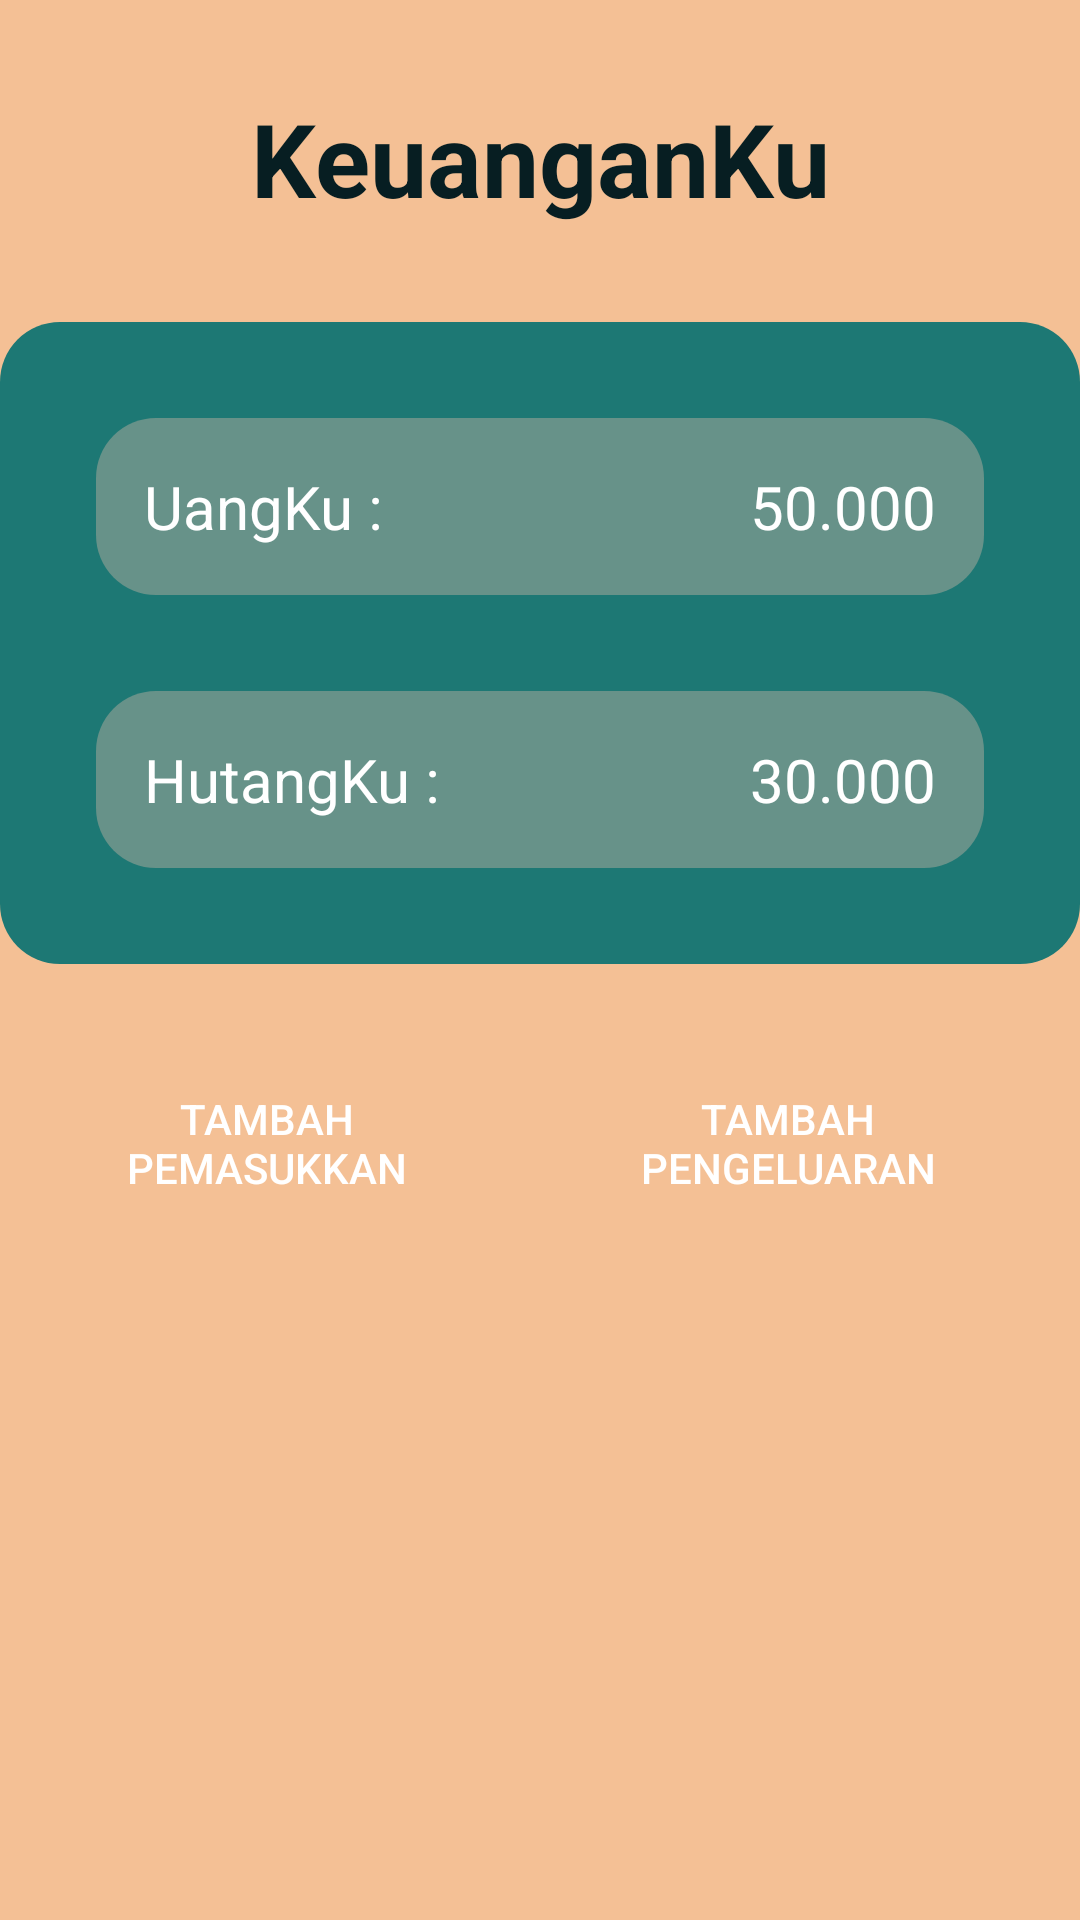

Produce the Android XML layout that renders to this screen, including the resource entries it uses.
<!-- AndroidManifest.xml: application theme Theme.KeuanganKU -->
<!-- res/layout/activity_main.xml -->
<?xml version="1.0" encoding="utf-8"?>
<androidx.constraintlayout.widget.ConstraintLayout xmlns:android="http://schemas.android.com/apk/res/android"
    xmlns:app="http://schemas.android.com/apk/res-auto"
    xmlns:tools="http://schemas.android.com/tools"
    android:layout_width="match_parent"
    android:layout_height="match_parent"
    android:background="@color/theme4"
    tools:context=".MainActivity">

    <TextView
        android:id="@+id/textView"
        android:layout_width="wrap_content"
        android:layout_height="wrap_content"
        android:layout_marginTop="30dp"
        android:text="KeuanganKu"
        android:textAlignment="center"
        android:textColor="@color/theme1"
        android:textSize="34sp"
        android:textStyle="bold"
        app:layout_constraintEnd_toEndOf="parent"
        app:layout_constraintStart_toStartOf="parent"
        app:layout_constraintTop_toTopOf="parent" />

    <androidx.constraintlayout.widget.ConstraintLayout
        android:id="@+id/constraintLayout2"
        android:layout_width="0dp"
        android:layout_height="wrap_content"
        android:layout_marginTop="32dp"
        android:background="@drawable/box_layout2"
        app:layout_constraintBottom_toBottomOf="parent"
        app:layout_constraintEnd_toEndOf="parent"
        app:layout_constraintStart_toStartOf="parent"
        app:layout_constraintTop_toBottomOf="@+id/textView"
        app:layout_constraintVertical_bias="0.0">

        <androidx.constraintlayout.widget.ConstraintLayout
            android:id="@+id/constraintLayout"
            android:layout_width="match_parent"
            android:layout_height="wrap_content"
            android:layout_marginStart="32dp"
            android:layout_marginTop="32dp"
            android:layout_marginEnd="32dp"
            android:background="@drawable/box_layout"
            app:layout_constraintEnd_toEndOf="parent"
            app:layout_constraintStart_toStartOf="parent"
            app:layout_constraintTop_toTopOf="parent">

            <TextView
                android:id="@+id/textView4"
                android:layout_width="wrap_content"
                android:layout_height="wrap_content"
                android:layout_marginStart="16dp"
                android:layout_marginTop="16dp"
                android:layout_marginBottom="16dp"
                android:text="UangKu :"
                android:textColor="@color/putih"
                android:textSize="20sp"
                app:layout_constraintBottom_toBottomOf="parent"
                app:layout_constraintStart_toStartOf="parent"
                app:layout_constraintTop_toTopOf="parent" />

            <TextView
                android:id="@+id/totalUang"
                android:layout_width="wrap_content"
                android:layout_height="wrap_content"
                android:layout_marginEnd="16dp"
                android:text="50.000"
                android:textColor="@color/putih"
                android:textSize="20sp"
                app:layout_constraintBottom_toBottomOf="@+id/textView4"
                app:layout_constraintEnd_toEndOf="parent"
                app:layout_constraintTop_toTopOf="@+id/textView4" />

        </androidx.constraintlayout.widget.ConstraintLayout>

        <androidx.constraintlayout.widget.ConstraintLayout
            android:id="@+id/constraintLayout3"
            android:layout_width="0dp"
            android:layout_height="wrap_content"
            android:layout_marginTop="32dp"
            android:layout_marginBottom="32dp"
            android:background="@drawable/box_layout"
            app:layout_constraintBottom_toBottomOf="parent"
            app:layout_constraintEnd_toEndOf="@+id/constraintLayout"
            app:layout_constraintStart_toStartOf="@+id/constraintLayout"
            app:layout_constraintTop_toBottomOf="@+id/constraintLayout">

            <TextView
                android:id="@+id/textView2"
                android:layout_width="wrap_content"
                android:layout_height="wrap_content"
                android:layout_marginStart="16dp"
                android:layout_marginTop="16dp"
                android:layout_marginBottom="16dp"
                android:text="HutangKu :"
                android:textColor="@color/putih"
                android:textSize="20sp"
                app:layout_constraintBottom_toBottomOf="parent"
                app:layout_constraintStart_toStartOf="parent"
                app:layout_constraintTop_toTopOf="parent" />

            <TextView
                android:id="@+id/totalHutang"
                android:layout_width="wrap_content"
                android:layout_height="wrap_content"
                android:layout_marginEnd="16dp"
                android:text="30.000"
                android:textColor="@color/putih"
                android:textSize="20sp"
                app:layout_constraintBottom_toBottomOf="@+id/textView2"
                app:layout_constraintEnd_toEndOf="parent"
                app:layout_constraintTop_toTopOf="@+id/textView2" />
        </androidx.constraintlayout.widget.ConstraintLayout>
    </androidx.constraintlayout.widget.ConstraintLayout>

    <androidx.appcompat.widget.AppCompatButton
        android:id="@+id/button"
        android:layout_width="wrap_content"
        android:layout_height="wrap_content"
        android:layout_marginStart="32dp"
        android:layout_marginTop="32dp"
        android:layout_marginBottom="32dp"
        android:background="@drawable/box_button"
        android:ems="7"
        android:padding="10dp"
        android:text="Tambah Pemasukkan"
        android:textColor="@color/putih"
        app:layout_constraintBottom_toBottomOf="parent"
        app:layout_constraintStart_toStartOf="@+id/constraintLayout2"
        app:layout_constraintTop_toBottomOf="@+id/constraintLayout2"
        app:layout_constraintVertical_bias="0.0" />

    <androidx.appcompat.widget.AppCompatButton
        android:id="@+id/button2"
        android:layout_width="wrap_content"
        android:layout_height="wrap_content"
        android:layout_marginEnd="32dp"
        android:background="@drawable/box_button"
        android:ems="8"
        android:padding="10dp"
        android:text="Tambah Pengeluaran"
        android:textColor="@color/putih"
        app:layout_constraintBottom_toBottomOf="@+id/button"
        app:layout_constraintEnd_toEndOf="@+id/constraintLayout2"
        app:layout_constraintTop_toTopOf="@+id/button" />

</androidx.constraintlayout.widget.ConstraintLayout>
<!-- resources referenced by this layout -->
<resources>
  <color name="putih">#FFFFFF</color>
  <color name="theme1">#071E22</color>
  <color name="theme4">#F4C095</color>
  <!-- drawable box_layout (drawable) -->
  <?xml version="1.0" encoding="utf-8"?>
  
  <selector xmlns:android="http://schemas.android.com/apk/res/android">
      <item>
          <shape android:shape="rectangle">
              <solid android:color="@color/theme3"/>
              <corners android:radius="20dp"/>
          </shape>
      </item>
  </selector>
  <!-- drawable box_layout2 (drawable) -->
  <?xml version="1.0" encoding="utf-8"?>
  
  <selector xmlns:android="http://schemas.android.com/apk/res/android">
      <item>
          <shape android:shape="rectangle">
              <solid android:color="@color/theme2"/>
              <corners android:radius="20dp"/>
          </shape>
      </item>
  </selector>
  <style name="Theme.KeuanganKU" parent="Theme.MaterialComponents.DayNight.NoActionBar">
          
          <item name="colorPrimary">@color/purple_500</item>
          <item name="colorPrimaryVariant">@color/purple_700</item>
          <item name="colorOnPrimary">@color/putih</item>
          
          <item name="colorSecondary">@color/teal_200</item>
          <item name="colorSecondaryVariant">@color/teal_700</item>
          <item name="colorOnSecondary">@color/black</item>
          
          <item name="android:statusBarColor">?attr/colorPrimaryVariant</item>
          
      </style>
  <color name="theme3">#679289</color>
  <color name="theme2">#1D7874</color>
  <color name="purple_500">#FF6200EE</color>
  <color name="purple_700">#FF3700B3</color>
  <color name="teal_200">#FF03DAC5</color>
  <color name="teal_700">#FF018786</color>
  <color name="black">#FF000000</color>
</resources>
